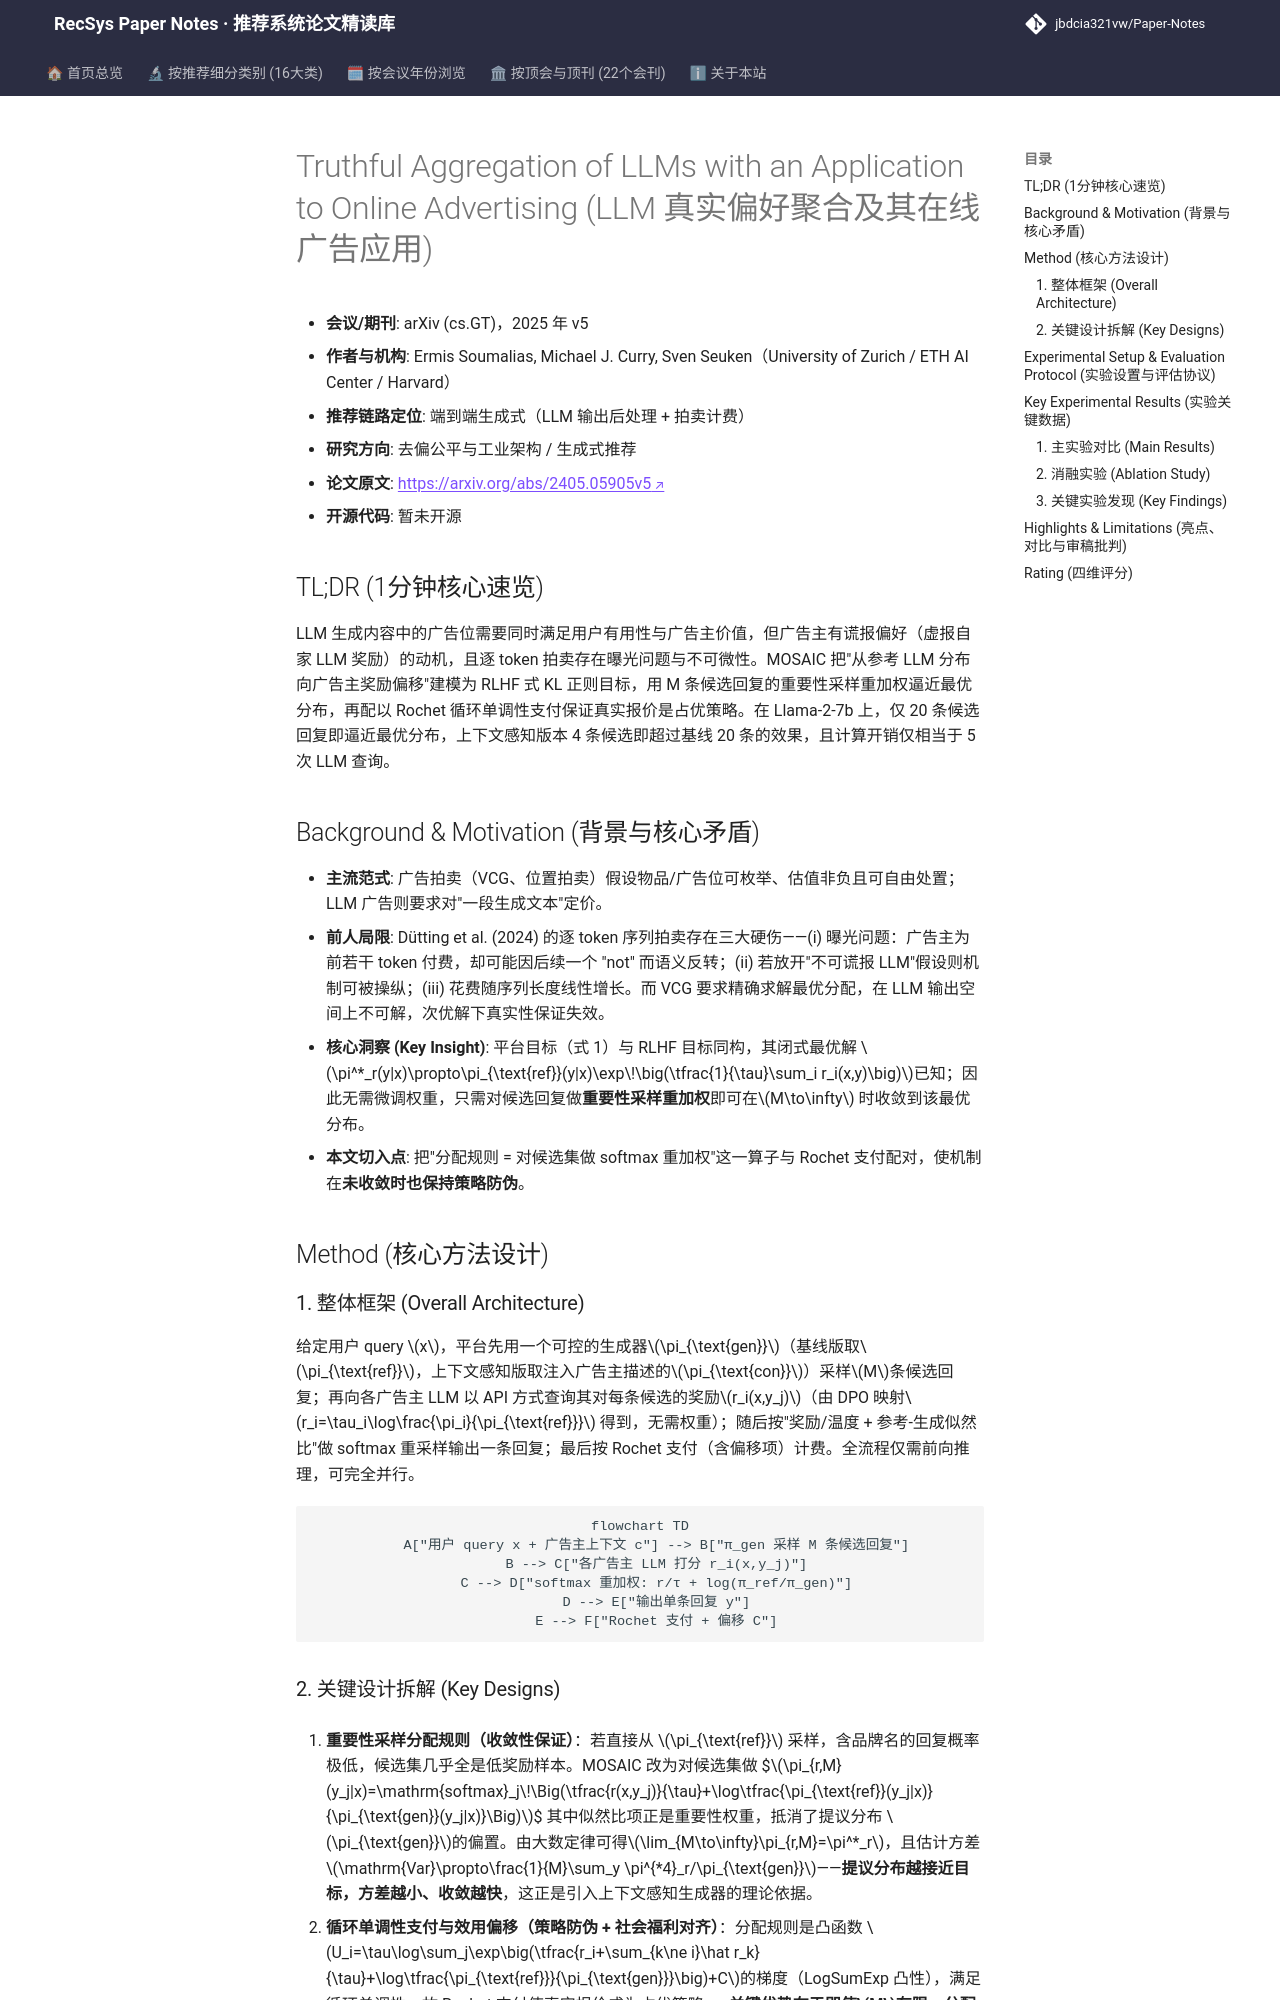

repository: jbdcia321vw/Paper-Notes · page: venues/ICLR_NeurIPS_ICML/2025/debias_fairness_industrial/truthful_aggregation_of_llms_with_an_application_to_online_advertising/index.html · generator: mkdocs

---
title: "[Paper Note] Truthful Aggregation of LLMs with an Application to Online Advertising"
description: "[arXiv 2025][去偏公平与工业架构] MOSAIC 用重要性采样+循环单调性支付实现 LLM 广告拍卖的真实报价与最优分布收敛，20 候选即近最优。"
tags:
  - arXiv
  - 去偏公平与工业架构
  - 生成式端到端
  - 机制设计
  - 拍卖策略防伪
  - 重要性采样
date: 2026-11-14
venue: ICLR_NeurIPS_ICML
year: 2025
paper_url: "https://arxiv.org/abs/2405.05905"
code_url: ""
categories:
  - debias_fairness_industrial
  - generative_rec
---

# Truthful Aggregation of LLMs with an Application to Online Advertising (LLM 真实偏好聚合及其在线广告应用)

- **会议/期刊**: arXiv (cs.GT)，2025 年 v5
- **作者与机构**: Ermis Soumalias, Michael J. Curry, Sven Seuken（University of Zurich / ETH AI Center / Harvard）
- **推荐链路定位**: 端到端生成式（LLM 输出后处理 + 拍卖计费）
- **研究方向**: 去偏公平与工业架构 / 生成式推荐
- **论文原文**: [https://arxiv.org/abs/2405.05905v5](https://arxiv.org/abs/2405.05905v5)
- **开源代码**: 暂未开源

## TL;DR (1分钟核心速览)

LLM 生成内容中的广告位需要同时满足用户有用性与广告主价值，但广告主有谎报偏好（虚报自家 LLM 奖励）的动机，且逐 token 拍卖存在曝光问题与不可微性。MOSAIC 把"从参考 LLM 分布向广告主奖励偏移"建模为 RLHF 式 KL 正则目标，用 M 条候选回复的重要性采样重加权逼近最优分布，再配以 Rochet 循环单调性支付保证真实报价是占优策略。在 Llama-2-7b 上，仅 20 条候选回复即逼近最优分布，上下文感知版本 4 条候选即超过基线 20 条的效果，且计算开销仅相当于 5 次 LLM 查询。

## Background & Motivation (背景与核心矛盾)

- **主流范式**: 广告拍卖（VCG、位置拍卖）假设物品/广告位可枚举、估值非负且可自由处置；LLM 广告则要求对"一段生成文本"定价。
- **前人局限**: Dütting et al. (2024) 的逐 token 序列拍卖存在三大硬伤——(i) 曝光问题：广告主为前若干 token 付费，却可能因后续一个 "not" 而语义反转；(ii) 若放开"不可谎报 LLM"假设则机制可被操纵；(iii) 花费随序列长度线性增长。而 VCG 要求精确求解最优分配，在 LLM 输出空间上不可解，次优解下真实性保证失效。
- **核心洞察 (Key Insight)**: 平台目标（式 1）与 RLHF 目标同构，其闭式最优解 $\pi^*_r(y|x)\propto\pi_{\text{ref}}(y|x)\exp\!\big(\tfrac{1}{\tau}\sum_i r_i(x,y)\big)$已知；因此无需微调权重，只需对候选回复做**重要性采样重加权**即可在$M\to\infty$ 时收敛到该最优分布。
- **本文切入点**: 把"分配规则 = 对候选集做 softmax 重加权"这一算子与 Rochet 支付配对，使机制在**未收敛时也保持策略防伪**。

## Method (核心方法设计)

### 1. 整体框架 (Overall Architecture)

给定用户 query $x$，平台先用一个可控的生成器$\pi_{\text{gen}}$（基线版取$\pi_{\text{ref}}$，上下文感知版取注入广告主描述的$\pi_{\text{con}}$）采样$M$条候选回复；再向各广告主 LLM 以 API 方式查询其对每条候选的奖励$r_i(x,y_j)$（由 DPO 映射$r_i=\tau_i\log\frac{\pi_i}{\pi_{\text{ref}}}$ 得到，无需权重）；随后按"奖励/温度 + 参考-生成似然比"做 softmax 重采样输出一条回复；最后按 Rochet 支付（含偏移项）计费。全流程仅需前向推理，可完全并行。

```mermaid
flowchart TD
    A["用户 query x + 广告主上下文 c"] --> B["π_gen 采样 M 条候选回复"]
    B --> C["各广告主 LLM 打分 r_i(x,y_j)"]
    C --> D["softmax 重加权: r/τ + log(π_ref/π_gen)"]
    D --> E["输出单条回复 y"]
    E --> F["Rochet 支付 + 偏移 C"]
```
